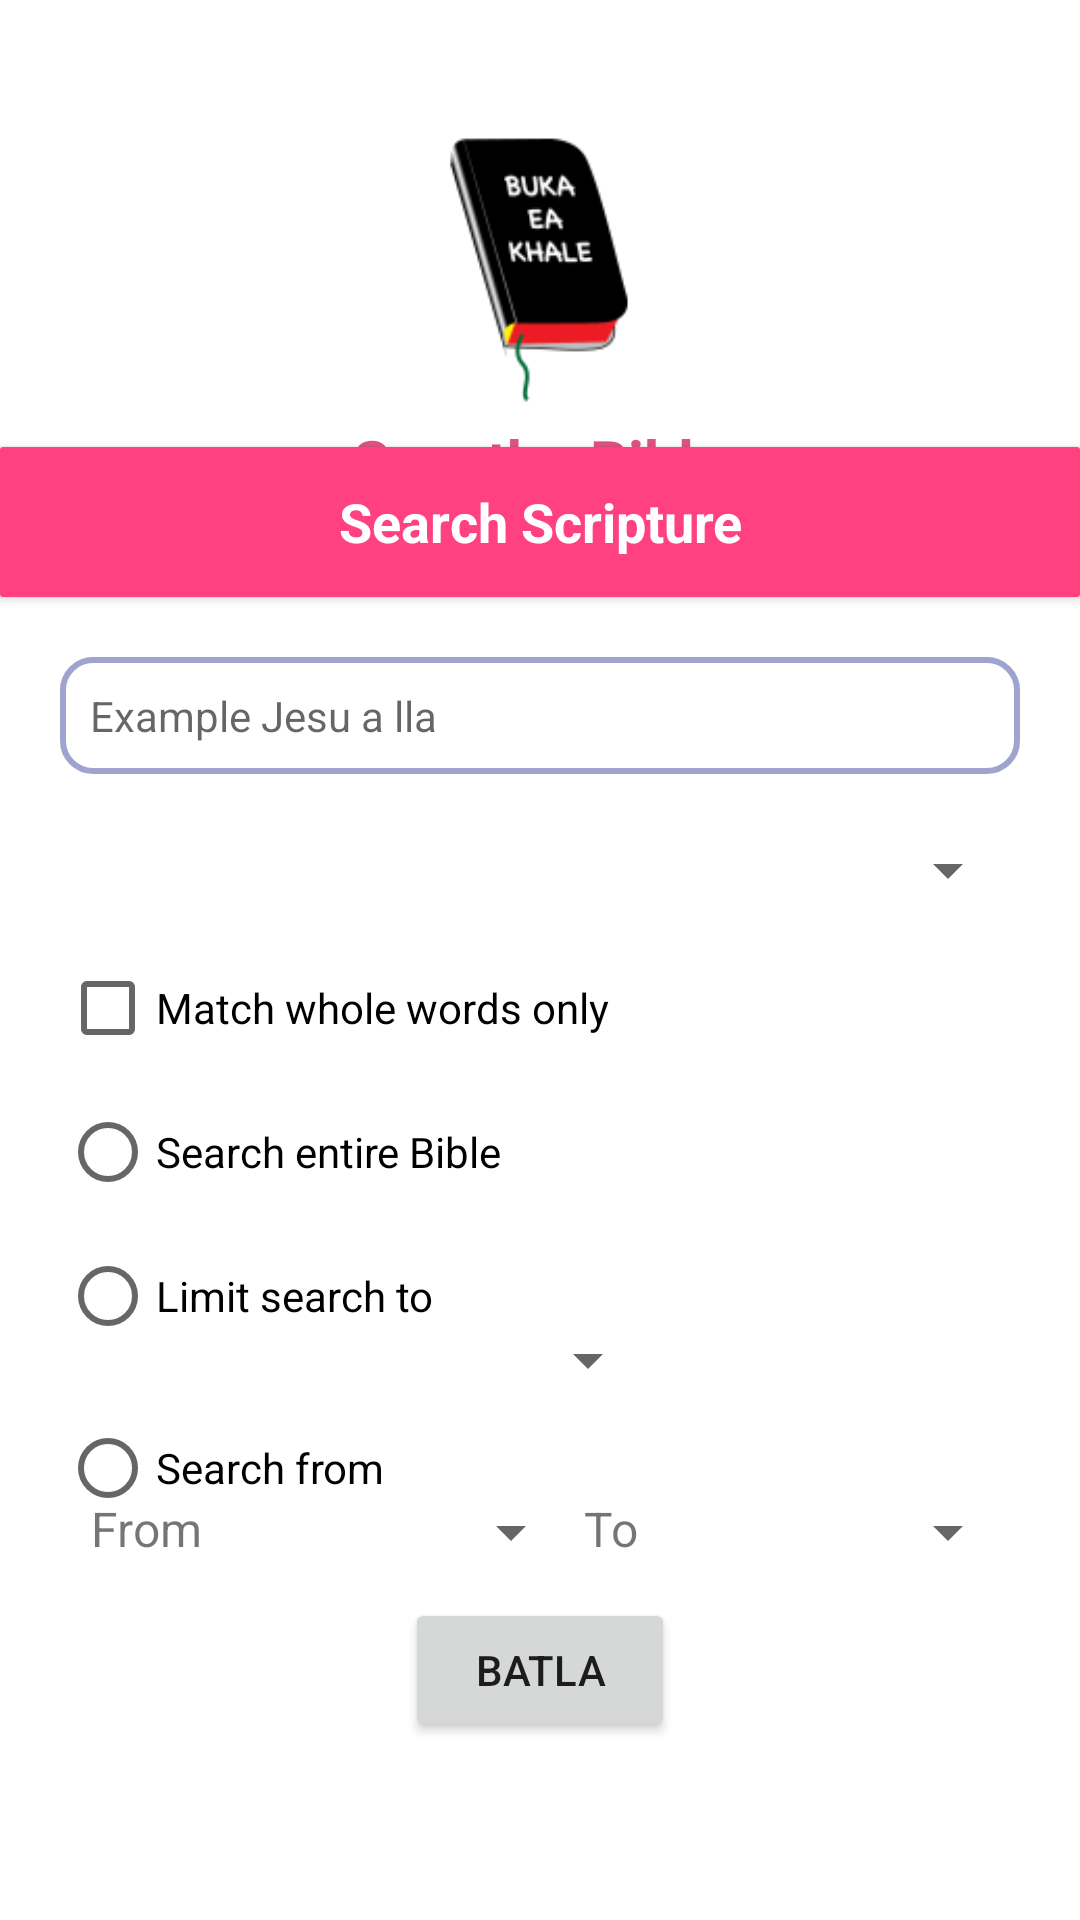

Write the Android layout XML for this screen, with the resource values it uses.
<!-- AndroidManifest.xml: application theme Theme.SothoBible -->
<!-- res/layout/activity_search.xml -->
<?xml version="1.0" encoding="utf-8"?>
<LinearLayout xmlns:android="http://schemas.android.com/apk/res/android"
    xmlns:app="http://schemas.android.com/apk/res-auto"
    xmlns:tools="http://schemas.android.com/tools"
    android:layout_width="match_parent"
    android:layout_height="match_parent"
    android:orientation="vertical"
    tools:context=".Search">


    <LinearLayout
        android:layout_width="match_parent"
        android:layout_height="0dp"
        android:layout_weight="0.3"
        android:orientation="vertical"
        android:gravity="center_horizontal"
        android:background="@drawable/ic_wave_feed_back">

        <ImageView
            android:id="@+id/UselessParent"
            android:layout_width="100dp"
            android:layout_height="100dp"
            android:layout_marginTop="40dp"
            android:src="@drawable/ic_launcher"
            android:contentDescription="@string/app_name" />

        <TextView
            android:layout_width="wrap_content"
            android:layout_height="wrap_content"
            android:textStyle="bold"
            android:gravity="center"
            android:text="@string/txtSotho"
            android:textColor="@color/pinkDark"
            android:textSize="20sp" />

    </LinearLayout>

    <androidx.cardview.widget.CardView
        android:id="@+id/btnAboutBible"
        android:clickable="true"
        android:layout_width="match_parent"
        android:layout_height="50dp"
        android:layout_marginTop="-40dp"
        app:cardCornerRadius="1dp">

        <LinearLayout
            android:background="@color/pinkAccent"
            android:layout_width="match_parent"
            android:layout_height="match_parent"
            android:orientation="vertical"
            android:gravity="center">

            <TextView
                android:layout_width="match_parent"
                android:layout_height="wrap_content"
                android:textStyle="bold"
                android:layout_margin="10dp"
                android:gravity="center"
                android:textColor="@color/white"
                android:textSize="18sp"
                android:text="@string/txtSearch" />

        </LinearLayout>

    </androidx.cardview.widget.CardView>


    <LinearLayout
        android:layout_width="match_parent"
        android:layout_height="0dp"
        android:layout_weight="0.7"
        android:orientation="vertical">

        <ScrollView
            android:layout_width="match_parent"
            android:layout_height="match_parent">


            <LinearLayout
                android:layout_width="match_parent"
                android:layout_height="match_parent"
                android:layout_marginRight="20dp"
                android:layout_marginLeft="20dp"
                android:layout_marginTop="20dp"
                android:orientation="vertical">

                <LinearLayout
                    android:layout_width="match_parent"
                    android:layout_height="wrap_content"
                    android:orientation="vertical">

                    <EditText
                        android:id="@+id/txtSenderName"
                        android:layout_width="match_parent"
                        android:layout_height="wrap_content"
                        android:background="@drawable/edit_text_bg"
                        android:ems="20"
                        android:hint="@string/enterSearch"
                        android:inputType="textPersonName"
                        android:padding="10dp"
                        android:textSize="14sp" />
                </LinearLayout>

                <LinearLayout
                    android:layout_width="match_parent"
                    android:layout_height="wrap_content"
                    android:layout_marginTop="10dp"
                    android:orientation="horizontal">

                    <Spinner
                        android:id="@+id/spMatchMode"
                        android:layout_marginTop="10dp"
                        android:layout_width="match_parent"
                        android:layout_height="wrap_content"
                        android:gravity="center" />

                </LinearLayout>

                <LinearLayout
                    android:layout_width="match_parent"
                    android:layout_height="wrap_content"
                    android:layout_marginTop="10dp"
                    android:orientation="horizontal">
                    <CheckBox
                        android:id="@+id/checkBox"
                        android:layout_width="wrap_content"
                        android:layout_height="wrap_content"
                        android:text="@string/matcWholeText" />


                </LinearLayout>


                <LinearLayout
                    android:layout_width="match_parent"
                    android:layout_height="wrap_content"
                    android:orientation="vertical">


                    <RadioButton
                        android:id="@+id/radioButtonSearch"
                        android:layout_width="match_parent"
                        android:layout_height="wrap_content"
                        android:text="@string/searchWholeBible" />
                </LinearLayout>

                <LinearLayout
                    android:layout_width="match_parent"
                    android:layout_height="wrap_content"
                    android:orientation="vertical">

                    <RadioButton
                        android:id="@+id/radioLimitSearch"
                        android:layout_width="match_parent"
                        android:layout_height="wrap_content"
                        android:text="@string/limitSearch" />

                    <Spinner
                        android:layout_marginTop="-15dp"
                        android:id="@+id/spLimitSearch"
                        android:layout_marginLeft="50dp"
                        android:layout_marginRight="120dp"
                        android:layout_width="match_parent"
                        android:layout_height="wrap_content"
                        android:gravity="center" />

                    <RadioGroup
                        android:layout_width="match_parent"
                        android:layout_height="match_parent" />
                </LinearLayout>

                <LinearLayout
                    android:layout_width="match_parent"
                    android:layout_height="wrap_content"
                    android:orientation="horizontal">

                    <RadioButton
                        android:id="@+id/radioSearchFrom"
                        android:layout_width="match_parent"
                        android:layout_height="wrap_content"
                        android:text="@string/SearchFrom" />
                </LinearLayout>

                <LinearLayout
                    android:layout_marginTop="-15dp"
                    android:id="@+id/layoutSearchFrom"
                    android:layout_width="match_parent"
                    android:layout_height="wrap_content"
                    android:orientation="horizontal">

                    <TableLayout
                        android:layout_width="match_parent"
                        android:layout_height="match_parent">

                        <TableRow
                            android:layout_width="match_parent"
                            android:layout_height="match_parent">

                            <LinearLayout
                                android:layout_weight="1"
                                android:layout_width="match_parent"
                                android:layout_height="wrap_content"
                                android:orientation="horizontal">

                                <TextView
                                    android:layout_width="wrap_content"
                                    android:layout_height="wrap_content"
                                    android:layout_marginLeft="10dp"
                                    android:gravity="right"
                                    android:textAlignment="gravity"
                                    android:text="@string/txtFrom"
                                    android:textSize="16sp" />

                                <Spinner
                                    android:id="@+id/spFrom"
                                    android:layout_weight=".8"
                                    android:layout_width="match_parent"
                                    android:layout_height="wrap_content" />

                            </LinearLayout>

                            <LinearLayout
                                android:layout_weight="1"
                                android:layout_width="match_parent"
                                android:layout_height="wrap_content"
                                android:orientation="horizontal">

                                <TextView
                                    android:layout_width="wrap_content"
                                    android:layout_height="wrap_content"
                                    android:text="@string/txtTo"
                                    android:gravity="right"
                                    android:textAlignment="gravity"
                                    android:textSize="16sp" />

                                <Spinner
                                    android:layout_weight=".8"
                                    android:id="@+id/spTo"
                                    android:layout_width="match_parent"
                                    android:layout_height="wrap_content" />

                            </LinearLayout>

                        </TableRow>

                    </TableLayout>







                </LinearLayout>

                <LinearLayout
                    android:layout_width="match_parent"
                    android:layout_height="wrap_content"
                    android:layout_marginTop="10dp"
                    android:orientation="vertical"
                    android:gravity="center">

                    <Button
                        android:id="@+id/btnSendEmail"
                        android:layout_width="90dp"
                        android:layout_height="wrap_content"
                        android:text="@string/searchText"/>
                </LinearLayout>

            </LinearLayout>

        </ScrollView>

    </LinearLayout>

</LinearLayout>
<!-- resources referenced by this layout -->
<resources>
  <color name="pinkAccent">#FF4081</color>
  <color name="pinkDark">#DF5282</color>
  <color name="white">#FFFFFFFF</color>
  <!-- drawable edit_text_bg (drawable-v24) -->
  <?xml version="1.0" encoding="utf-8"?>
  <shape xmlns:android="http://schemas.android.com/apk/res/android">
  
      <solid android:color="@android:color/transparent" />
      <corners android:radius="10dp" />
      <stroke android:width="2dp" android:color="@color/gray" />
  
  </shape>
  <!-- drawable ic_launcher: png bitmap (drawable-v24, 7053 bytes) -->
  <string name="SearchFrom">Search from</string>
  <string name="app_name">Buka ea khale</string>
  <string name="enterSearch">Example "Jesu a lla"</string>
  <string name="limitSearch">Limit search to</string>
  <string name="matcWholeText">Match whole words only</string>
  <string name="searchText">Batla</string>
  <string name="searchWholeBible">Search entire Bible</string>
  <string name="txtFrom">From</string>
  <string name="txtSearch">Search Scripture</string>
  <string name="txtSotho">Sesotho Bible</string>
  <string name="txtTo">To</string>
  <style name="Theme.SothoBible" parent="Theme.MaterialComponents.DayNight.NoActionBar">
          
          <item name="colorPrimary">@color/purple_500</item>
          <item name="colorPrimaryVariant">@color/purple_700</item>
          <item name="colorOnPrimary">@color/white</item>
          
          <item name="colorSecondary">@color/teal_200</item>
          <item name="colorSecondaryVariant">@color/teal_700</item>
          <item name="colorOnSecondary">@color/black</item>
          
          <item name="android:statusBarColor" tools:targetApi="l">?attr/colorPrimaryVariant</item>
          
      </style>
  <color name="gray">#9FA4CF</color>
  <color name="purple_500">#FF6200EE</color>
  <color name="purple_700">#FF3700B3</color>
  <color name="teal_200">#FF03DAC5</color>
  <color name="teal_700">#FF018786</color>
  <color name="black">#FF000000</color>
</resources>
